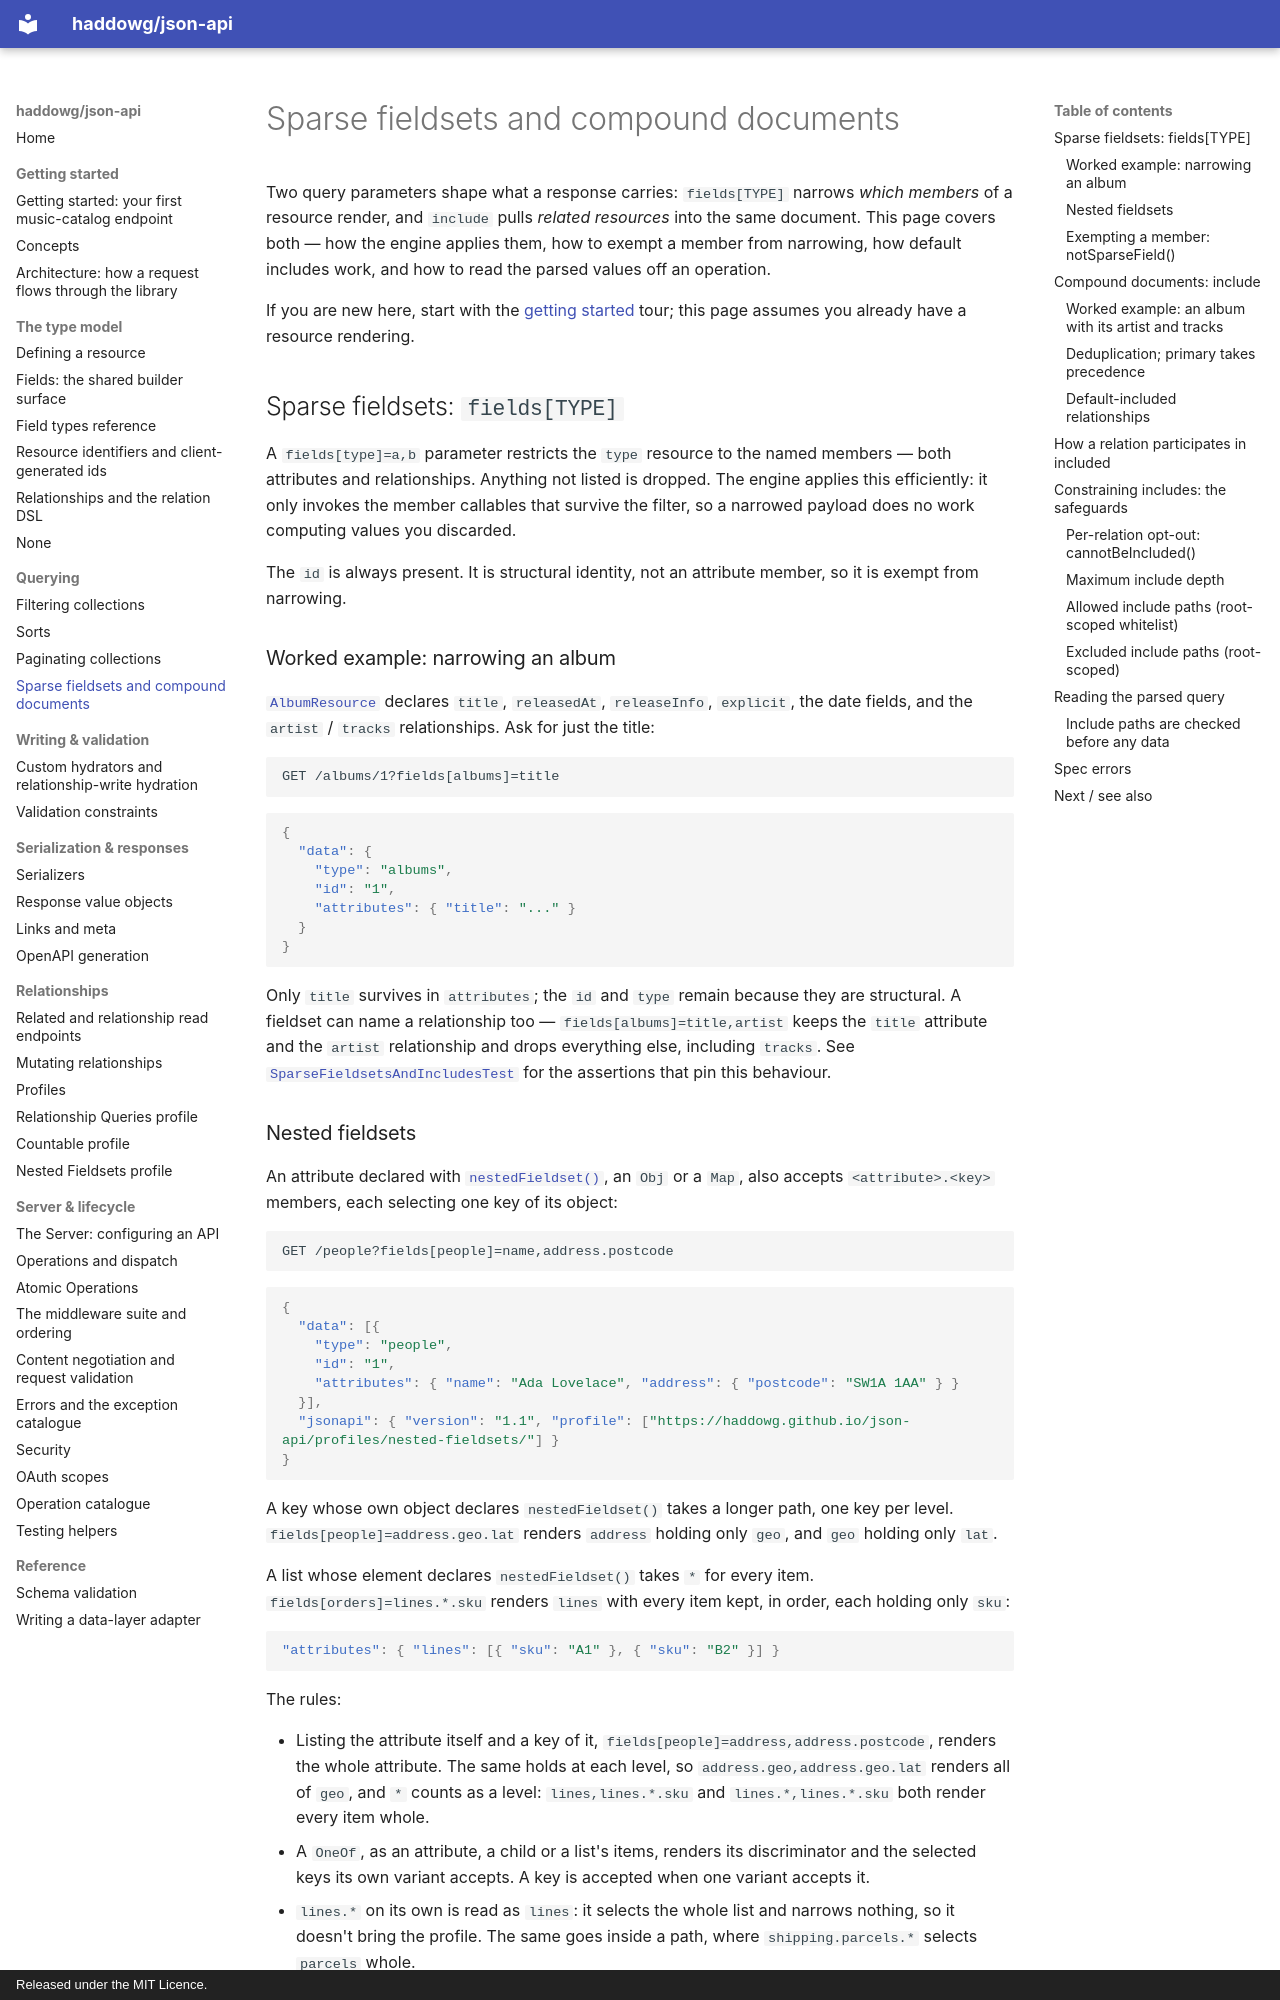

repository: haddowg/json-api · page: sparse-fieldsets-and-includes/index.html · generator: mkdocs · copyright: Released under the MIT Licence.

# Sparse fieldsets and compound documents

Two query parameters shape what a response carries: `fields[TYPE]` narrows *which
members* of a resource render, and `include` pulls *related resources* into the
same document. This page covers both — how the engine applies them, how to exempt
a member from narrowing, how default includes work, and how to read the parsed
values off an operation.

If you are new here, start with the [getting started](getting-started.md) tour;
this page assumes you already have a resource rendering.

## Sparse fieldsets: `fields[TYPE]`

A `fields[type]=a,b` parameter restricts the `type` resource to the named members
— both attributes and relationships. Anything not listed is dropped. The engine
applies this efficiently: it only invokes the member callables that survive the
filter, so a narrowed payload does no work computing values you discarded.

The `id` is always present. It is structural identity, not an attribute member,
so it is exempt from narrowing.

### Worked example: narrowing an album

[`AlbumResource`](../examples/music-catalog/src/Resource/AlbumResource.php) declares
`title`, `releasedAt`, `releaseInfo`, `explicit`, the date fields, and the
`artist` / `tracks` relationships. Ask for just the title:

```
GET /albums/1?fields[albums]=title
```

```json
{
  "data": {
    "type": "albums",
    "id": "1",
    "attributes": { "title": "..." }
  }
}
```

Only `title` survives in `attributes`; the `id` and `type` remain because they are
structural. A fieldset can name a relationship too — `fields[albums]=title,artist`
keeps the `title` attribute and the `artist` relationship and drops everything else,
including `tracks`. See
[`SparseFieldsetsAndIncludesTest`](../examples/music-catalog/tests/SparseFieldsetsAndIncludesTest.php)
for the assertions that pin this behaviour.
